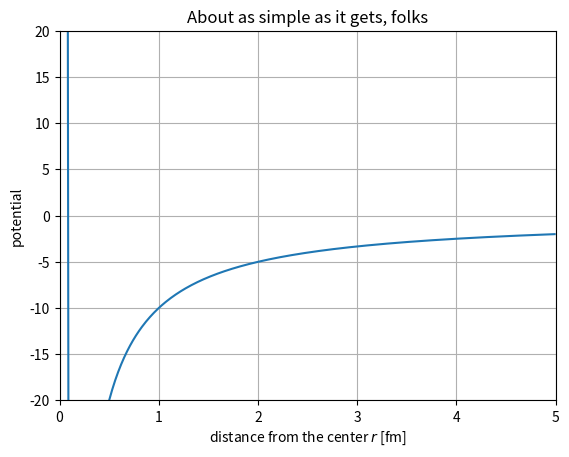

Write Python code to recreate this figure.
import matplotlib.pyplot as plt
import numpy as np

# Data for plotting
rmax = 5
r = np.arange(0.001, rmax, 0.01)


def gravPot(r, strength, cutoff=1e-4):
    return strength / (r + cutoff)


def graCutPot(r, grav, hardness, range, steepness, cutoff=1e-4):
    pot = grav / r
    if r < cutoff:
        deep = hardness / (1 + np.exp(
            (cutoff - range) / steepness)) - grav / cutoff
        pot = hardness / (1 + np.exp((r - range) / steepness)) - deep
        print(deep, pot)
    return pot


def fermiPot(r, strength, range, steepness):
    return strength * (1 - 1 / (1 + np.exp((r - range) / steepness)))


graS = -10
graCut = 1e-1
fmS = 4
fmR = graCut
fmSt = 0.05
hard = 1500

datG = [gravPot(rr, graS) for rr in r]

datGC = [graCutPot(rr, graS, hard, fmR, fmSt, cutoff=graCut) for rr in r]
datF = [fermiPot(rr, fmS, fmR, fmSt) for rr in r]

fig, ax = plt.subplots()

ax.set_xlim(0, rmax)
ax.set_ylim(-20, 20)

ax.plot(r, datGC)

ax.set(
    xlabel=r'distance from the center $r$ [fm]',
    ylabel=r'potential',
    title='About as simple as it gets, folks')
ax.grid()

fig.savefig("classical_potentials.png")
#plt.show()